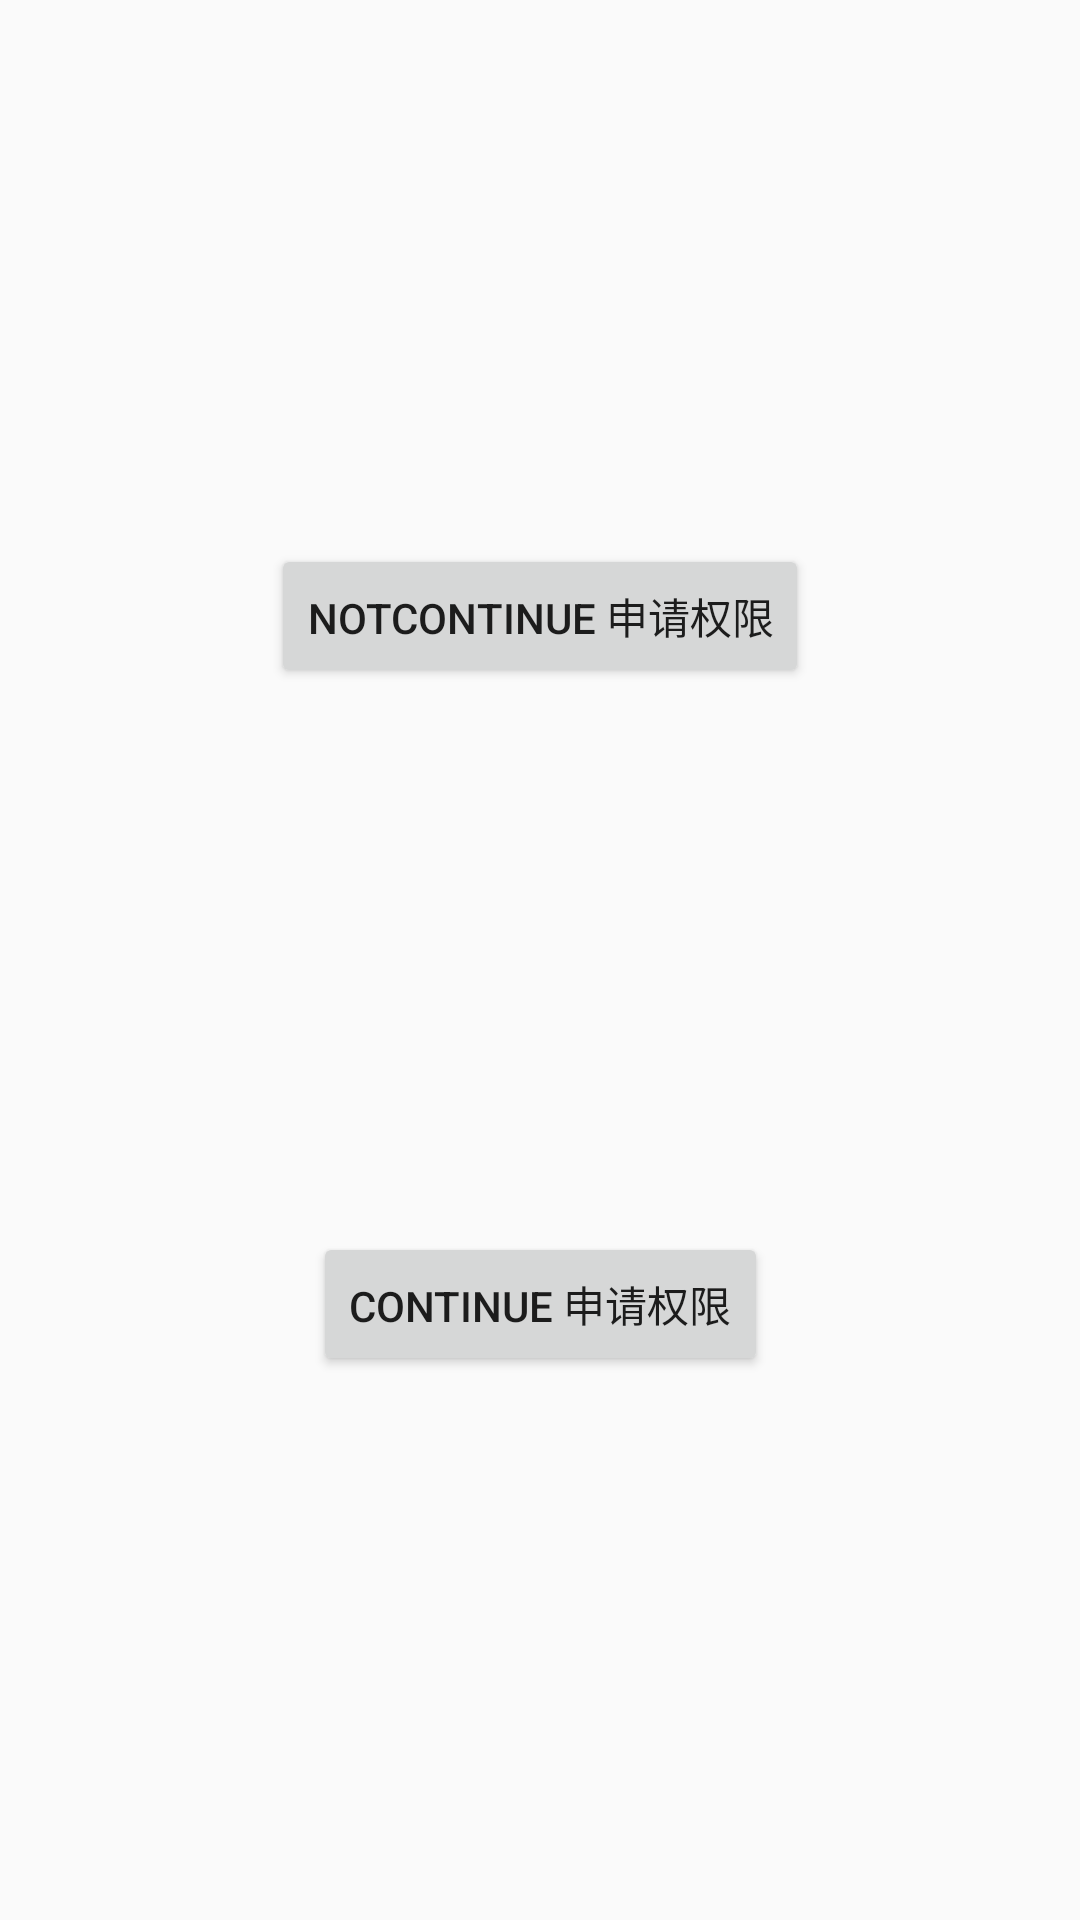

Produce the Android XML layout that renders to this screen, including the resource entries it uses.
<!-- AndroidManifest.xml: application theme AppTheme -->
<!-- res/layout/activity_permission.xml -->
<?xml version="1.0" encoding="utf-8"?>
<androidx.constraintlayout.widget.ConstraintLayout
    xmlns:android="http://schemas.android.com/apk/res/android"
    xmlns:app="http://schemas.android.com/apk/res-auto"
    xmlns:tools="http://schemas.android.com/tools"
    android:layout_width="match_parent"
    android:layout_height="match_parent"
    tools:context=".activity.ActivityPermissionActivity">

    <TextView
        android:id="@+id/tv"
        android:layout_width="match_parent"
        android:layout_height="wrap_content"
        android:layout_margin="16dp"
        android:lineSpacingExtra="5dp"
        android:text=""
        app:layout_constraintLeft_toLeftOf="parent"
        app:layout_constraintRight_toRightOf="parent"
        app:layout_constraintTop_toTopOf="parent"/>


    <Button
        android:id="@+id/btn_notContinue"
        android:layout_width="wrap_content"
        android:layout_height="wrap_content"
        android:onClick="permissionNotContinue"
        android:text="NotContinue 申请权限"
        app:layout_constraintBottom_toTopOf="@+id/btn_isContinue"
        app:layout_constraintLeft_toLeftOf="parent"
        app:layout_constraintRight_toRightOf="parent"
        app:layout_constraintTop_toTopOf="parent"/>

    <Button
        android:id="@+id/btn_isContinue"
        android:layout_width="wrap_content"
        android:layout_height="wrap_content"
        android:onClick="permissionContinue"
        android:text="Continue 申请权限"
        app:layout_constraintBottom_toBottomOf="parent"
        app:layout_constraintLeft_toLeftOf="parent"
        app:layout_constraintRight_toRightOf="parent"
        app:layout_constraintTop_toBottomOf="@+id/btn_notContinue"/>
</androidx.constraintlayout.widget.ConstraintLayout>
<!-- resources referenced by this layout -->
<resources>
  <style name="AppTheme" parent="Theme.AppCompat.Light.NoActionBar">
          
          <item name="colorPrimary">@color/colorPrimary</item>
          <item name="colorPrimaryDark">@color/colorPrimaryDark</item>
          <item name="colorAccent">@color/colorAccent</item>
      </style>
  <!-- not gathered from this repository: default colours our renderer supplied (Android Studio template values) -->
  <color name="colorPrimary">#FF6200EE</color>
  <color name="colorPrimaryDark">#FF3700B3</color>
  <color name="colorAccent">#FF03DAC5</color>
</resources>
